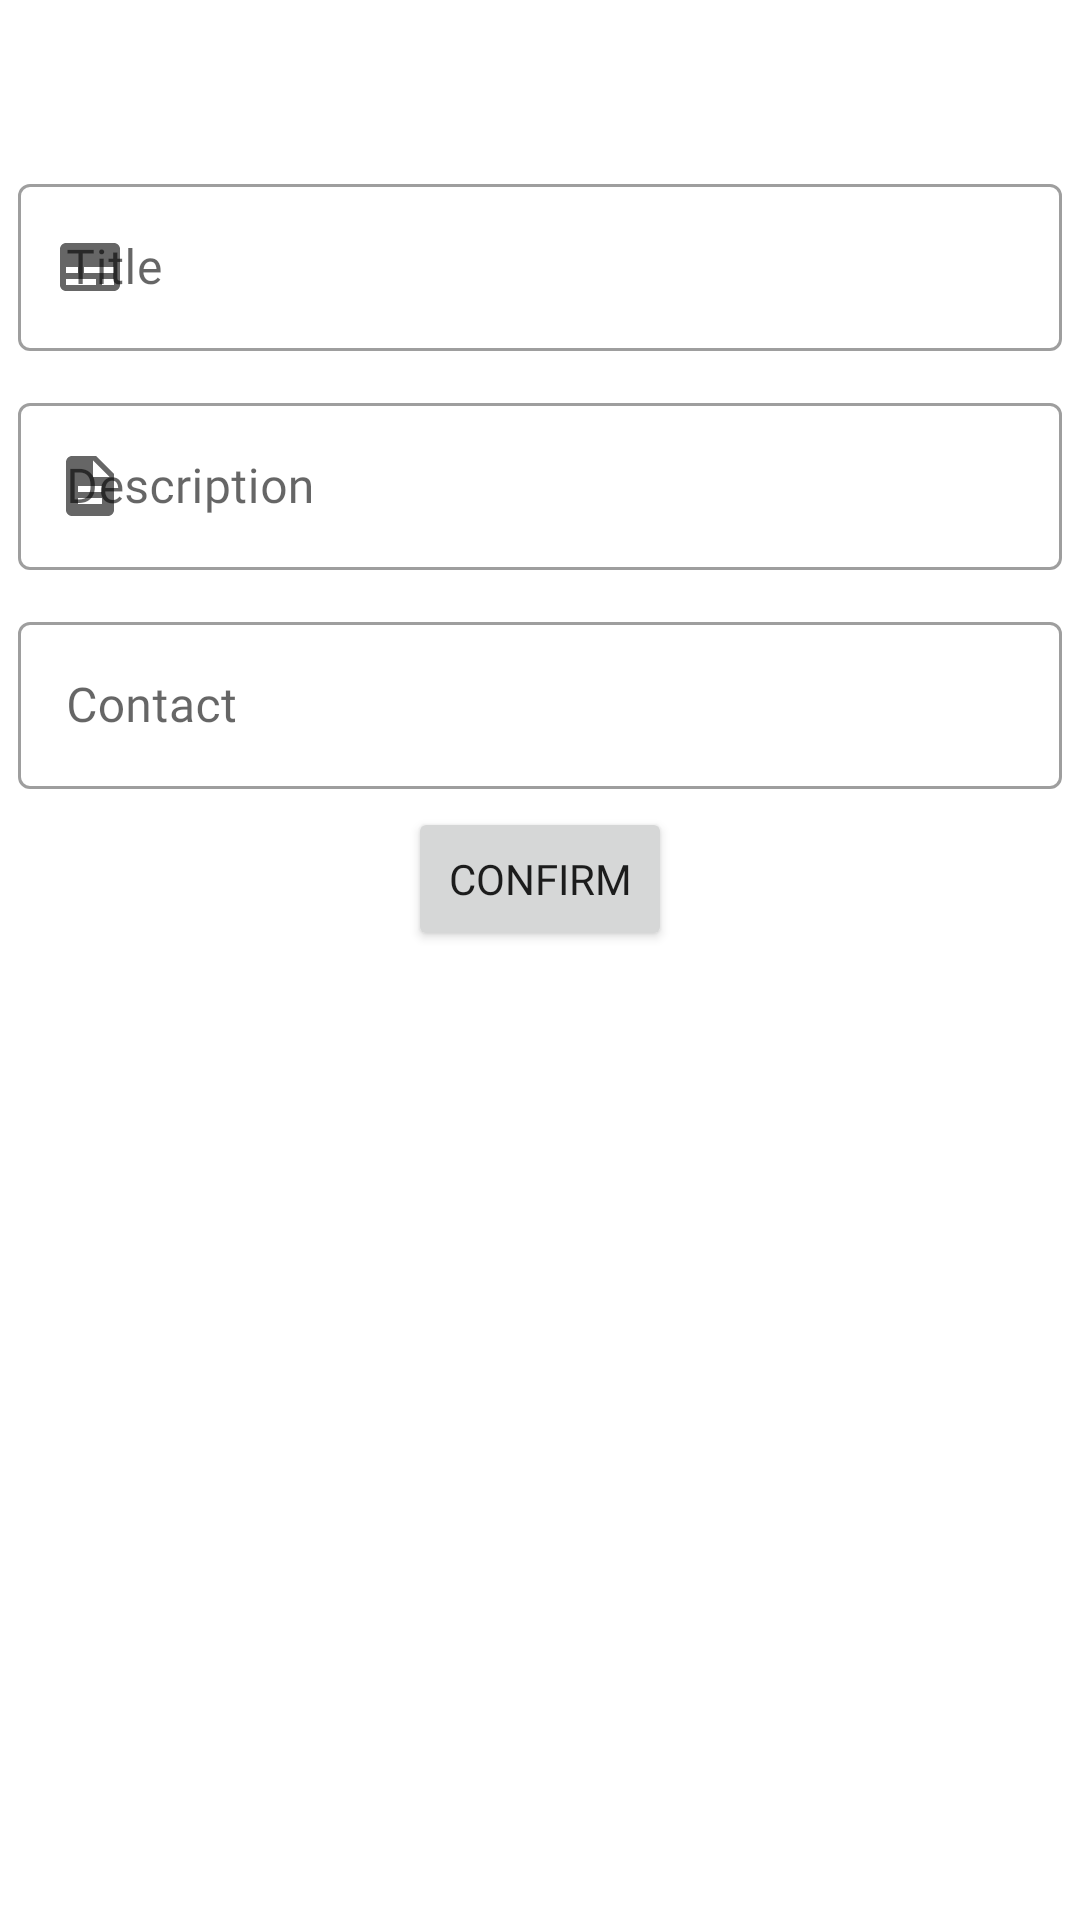

Android layout source for this screen:
<!-- AndroidManifest.xml: application theme Theme.TroTot -->
<!-- res/layout/fragment_post_customer.xml -->
<?xml version="1.0" encoding="utf-8"?>
<androidx.coordinatorlayout.widget.CoordinatorLayout xmlns:android="http://schemas.android.com/apk/res/android"
    xmlns:tools="http://schemas.android.com/tools"
    android:layout_width="match_parent"
    android:layout_height="match_parent"
    xmlns:app="http://schemas.android.com/apk/res-auto"
    tools:context=".Fragment.PostCustomerFragment">

    <androidx.core.widget.NestedScrollView
        android:layout_width="match_parent"
        android:layout_height="wrap_content">

        <LinearLayout
            android:layout_width="match_parent"
            android:layout_height="wrap_content"
            android:layout_marginTop="50dp"
            android:orientation="vertical">

            <com.google.android.material.textfield.TextInputLayout
                android:layout_width="match_parent"
                android:layout_height="wrap_content"
                android:hint="Title"
                android:layout_margin="6dp"
                style="@style/Widget.MaterialComponents.TextInputLayout.OutlinedBox"
                app:startIconDrawable="@drawable/ic_title"
                >

                <com.google.android.material.textfield.TextInputEditText
                    android:layout_width="match_parent"
                    android:id="@+id/post_customer_title"
                    android:layout_height="wrap_content"
                    android:fontFamily="@font/quicksand"/>
            </com.google.android.material.textfield.TextInputLayout>

            <com.google.android.material.textfield.TextInputLayout
                android:layout_width="match_parent"
                android:layout_height="wrap_content"
                android:layout_margin="6dp"
                android:hint="Description"
                style="@style/Widget.MaterialComponents.TextInputLayout.OutlinedBox"
                app:startIconDrawable="@drawable/ic_description"
                >

                <com.google.android.material.textfield.TextInputEditText
                    android:id="@+id/post_customer_description"
                    android:layout_width="match_parent"
                    android:layout_height="wrap_content"
                    android:fontFamily="@font/quicksand"/>
            </com.google.android.material.textfield.TextInputLayout>



            <com.google.android.material.textfield.TextInputLayout
                android:layout_width="match_parent"
                android:layout_height="wrap_content"
                android:layout_margin="6dp"
                android:hint="Contact"
                style="@style/Widget.MaterialComponents.TextInputLayout.OutlinedBox"
                app:startIconDrawable="@drawable/ic_phone"
                >

                <com.google.android.material.textfield.TextInputEditText
                    android:id="@+id/post_customer_contact"
                    android:layout_width="match_parent"
                    android:layout_height="wrap_content"
                    android:fontFamily="@font/quicksand"/>
            </com.google.android.material.textfield.TextInputLayout>

            <Button
                android:id="@+id/post_customer_btn_confirm"
                android:layout_width="wrap_content"
                android:layout_height="wrap_content"
                android:fontFamily="@font/quicksand"
                android:text="Confirm"
                android:layout_marginBottom="100dp"
                android:layout_gravity="center"
                />

        </LinearLayout>
    </androidx.core.widget.NestedScrollView>

    
    
    
    
    
    
    
    
    
    
    


</androidx.coordinatorlayout.widget.CoordinatorLayout>
<!-- resources referenced by this layout -->
<resources>
  <color name="primary">#06599A</color>
  <color name="white">#FFFFFFFF</color>
  <!-- drawable ic_description (drawable) -->
  <vector android:height="24dp" android:tint="#B7B7B7"
      android:viewportHeight="24" android:viewportWidth="24"
      android:width="24dp" xmlns:android="http://schemas.android.com/apk/res/android">
      <path android:fillColor="@android:color/white" android:pathData="M14,2L6,2c-1.1,0 -1.99,0.9 -1.99,2L4,20c0,1.1 0.89,2 1.99,2L18,22c1.1,0 2,-0.9 2,-2L20,8l-6,-6zM16,18L8,18v-2h8v2zM16,14L8,14v-2h8v2zM13,9L13,3.5L18.5,9L13,9z"/>
  </vector>
  <!-- drawable ic_title (drawable) -->
  <vector android:height="24dp" android:tint="#B7B7B7"
      android:viewportHeight="24" android:viewportWidth="24"
      android:width="24dp" xmlns:android="http://schemas.android.com/apk/res/android">
      <path android:fillColor="@android:color/white" android:pathData="M20,4L4,4c-1.1,0 -2,0.9 -2,2v12c0,1.1 0.9,2 2,2h16c1.1,0 2,-0.9 2,-2L22,6c0,-1.1 -0.9,-2 -2,-2zM4,12h4v2L4,14v-2zM14,18L4,18v-2h10v2zM20,18h-4v-2h4v2zM20,14L10,14v-2h10v2z"/>
  </vector>
  <style name="Theme.TroTot" parent="Theme.MaterialComponents.DayNight.NoActionBar">
          
          <item name="colorPrimary">@color/primary</item>
          <item name="colorPrimaryVariant">@color/primary</item>
          <item name="colorOnPrimary">@color/white</item>
          
          <item name="colorSecondary">@color/teal_200</item>
          <item name="colorSecondaryVariant">@color/teal_700</item>
          <item name="colorOnSecondary">@color/black</item>
          
          <item name="android:statusBarColor" tools:targetApi="l">@color/primary</item>
          
          <item name="windowActionBar">false</item>
      </style>
  <color name="teal_200">#FF03DAC5</color>
  <color name="teal_700">#FF018786</color>
  <color name="black">#FF000000</color>
</resources>
